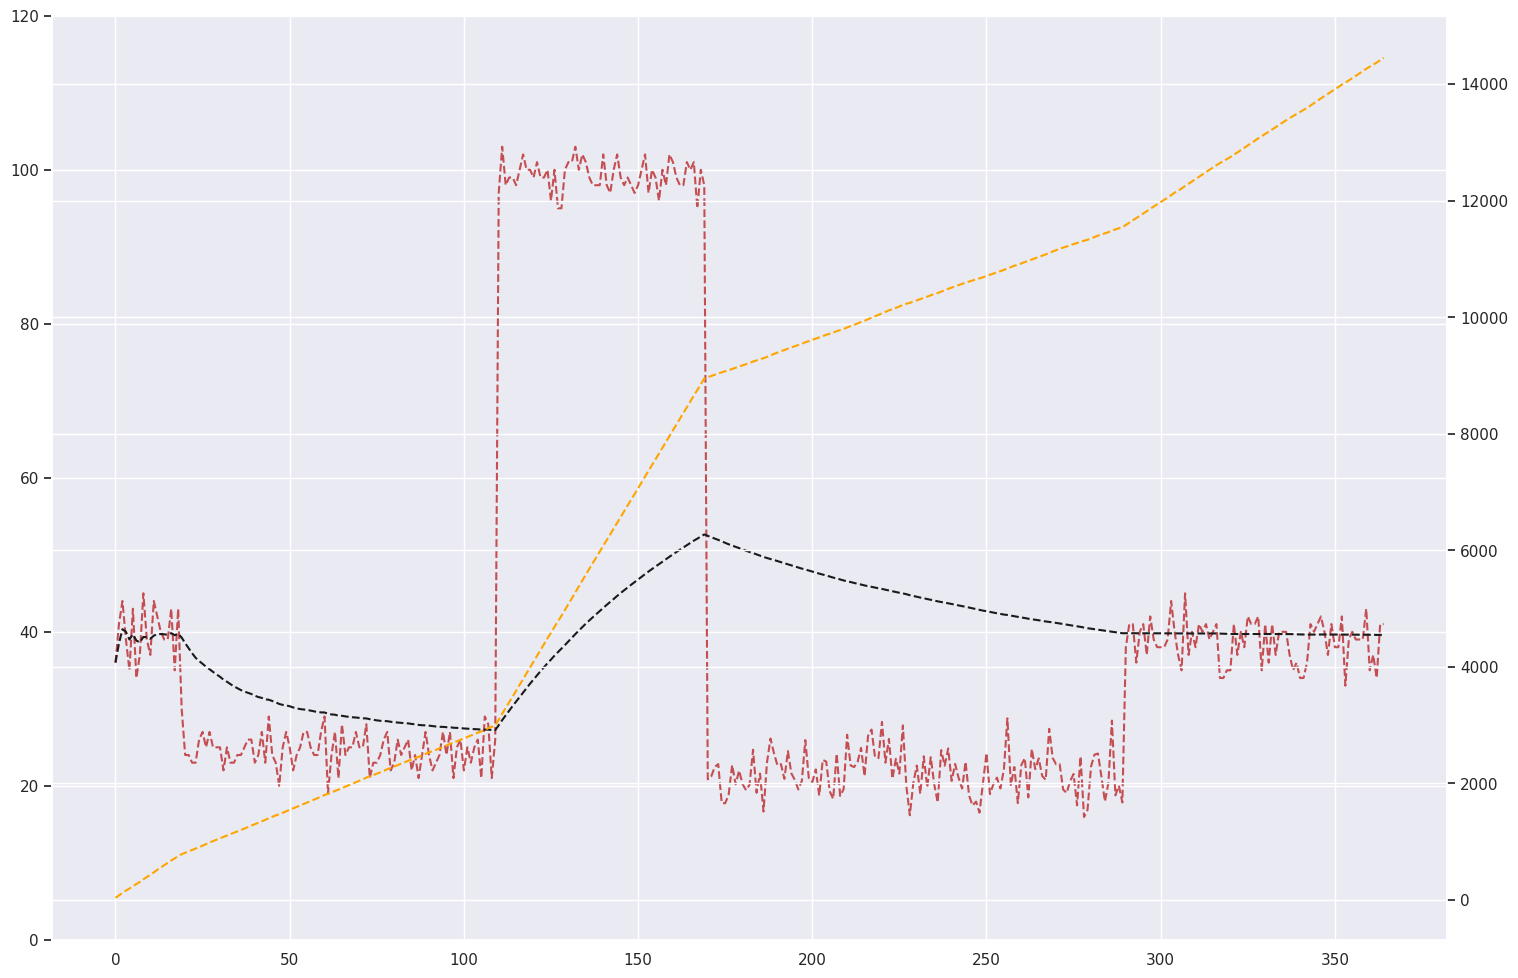

Generate this figure with matplotlib:
import numpy as np
import matplotlib.pyplot as plt
import seaborn as sns
sns.set()

np.random.seed(4712)

daily_counts = np.zeros(365)
moving_average = np.zeros(365)

mu_low = 25
sd_low = 2

mu_lull = 22
sd_lull = 3

mu_extreme = 100
sd_extreme = 2

mu_high = 40
sd_high = 3

switch0 = 20
switch1 = 90
switch2 = 60
switch3 = 120

end_prev_flu = np.random.normal(mu_high,sd_high,size=switch0).astype(int)
daily_counts[:switch0] = end_prev_flu

before_pandemic = np.random.normal(mu_low,sd_low,size=switch1).astype(int)
daily_counts[switch0 :switch0+switch1] = before_pandemic

pandemic = np.random.normal(mu_extreme,sd_extreme,size=switch2).astype(int)
daily_counts[switch0+switch1 : switch0+switch1 + switch2] = pandemic

lull = np.random.normal(mu_lull,sd_lull,size=switch3)
daily_counts[switch0+switch1+switch2:switch0+switch1+switch2+switch3] = lull

flu = np.random.normal(mu_high,sd_high,size=len(daily_counts) - (switch0+switch1+switch2+switch3)).astype(int)
daily_counts[switch0+switch1+switch2+switch3:] = flu

print(daily_counts[:5])
print()

moving_average = np.zeros(len(daily_counts))

for i in range(len(daily_counts)):
    moving_average[i] = daily_counts[:i+1].sum() / (i+1)
    
print (moving_average[:5])

plt.figure(figsize=(18,12))
plt.grid(True)
ax= plt.gca()

ax2 = plt.twinx()

ax.plot(daily_counts,'--', color='r')
ax.plot(moving_average,'--',color='k')
ax.set_ylim([0,120])

ax2.plot(daily_counts.cumsum(), '--',color='orange')
